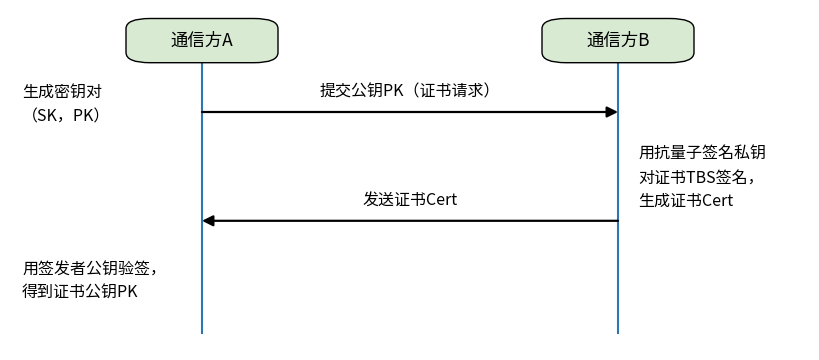

The script that saved this image: (Note: this script raises an exception after producing the figure.)
#!/usr/bin/env python3
"""绘制「证书生成与验证流程」示意图（中文，通信双方时序风格）。

与 docs/assets 下 TLS 相关配图风格保持一致：白底、浅绿参与方框、蓝色生命线、黑色箭头。

用法（仓库根目录下执行）：
    python3 docs/assets/cert_generate_verify_flow.py

输出：docs/assets/cert_generate_verify_flow.png
"""
import os
import tempfile
from pathlib import Path

# matplotlib 需要可写的配置目录，不可写时退回到临时目录，避免告警噪音
try:
    os.makedirs(Path.home() / ".config" / "matplotlib", exist_ok=True)
except OSError:
    os.environ.setdefault("MPLCONFIGDIR", tempfile.mkdtemp(prefix="mplconfig-"))

import matplotlib

matplotlib.use("Agg")
import matplotlib.pyplot as plt
from matplotlib.patches import FancyArrowPatch, FancyBboxPatch

plt.rcParams["font.sans-serif"] = [
    "Noto Sans CJK SC",
    "Noto Sans CJK JP",
    "Source Han Sans SC",
    "WenQuanYi Zen Hei",
    "Droid Sans Fallback",
    "DejaVu Sans",
]
plt.rcParams["axes.unicode_minus"] = False

GREEN = "#d9ead3"   # 参与方标题框底色
BLUE = "#2e75b6"    # 生命线
BLACK = "#000000"
FS = 11.5

XA, XB = 0.24, 0.76          # 两条生命线的横向位置
Y_TOP, Y_BOTTOM = 0.855, 0.05  # 生命线上下端
Y_ARROW_1, Y_ARROW_2 = 0.70, 0.38


def party_box(ax, x, label):
    """参与方标题框：浅绿圆角矩形。"""
    ax.add_patch(
        FancyBboxPatch(
            (x - 0.085, 0.855),
            0.17,
            0.11,
            boxstyle="round,pad=0.010,rounding_size=0.030",
            linewidth=1.0,
            edgecolor=BLACK,
            facecolor=GREEN,
            zorder=3,
        )
    )
    ax.text(x, 0.910, label, ha="center", va="center", fontsize=FS + 1.0, color=BLACK, zorder=4)


def arrow(ax, x0, x1, y, label):
    """带实心箭头的消息箭头，文字标注在箭头上方。"""
    ax.add_patch(
        FancyArrowPatch(
            (x0, y),
            (x1, y),
            arrowstyle="-|>",
            mutation_scale=16,
            linewidth=1.6,
            color=BLACK,
            shrinkA=0,
            shrinkB=0,
            zorder=3,
        )
    )
    ax.text((x0 + x1) / 2, y + 0.035, label, ha="center", va="bottom", fontsize=FS, color=BLACK)


def side_note(ax, x, y, text, ha):
    """生命线外侧的本地操作说明。"""
    ax.text(x, y, text, ha=ha, va="top", fontsize=FS, color=BLACK, linespacing=1.5)


def main():
    fig, ax = plt.subplots(figsize=(8.0, 3.4))
    ax.set_xlim(0, 1)
    ax.set_ylim(0, 1)
    ax.axis("off")
    fig.subplots_adjust(left=0, right=1, top=1, bottom=0)

    # 参与方与生命线
    for x, name in ((XA, "通信方A"), (XB, "通信方B")):
        ax.plot([x, x], [Y_TOP, Y_BOTTOM], color=BLUE, linewidth=1.5, zorder=1)
        party_box(ax, x, name)

    # 消息交互
    arrow(ax, XA, XB, Y_ARROW_1, "提交公钥PK（证书请求）")
    arrow(ax, XB, XA, Y_ARROW_2, "发送证书Cert")

    # 本地操作
    side_note(ax, 0.015, 0.78, "生成密钥对\n（SK，PK）", "left")
    side_note(ax, XB + 0.025, 0.60, "用抗量子签名私钥\n对证书TBS签名，\n生成证书Cert", "left")
    side_note(ax, 0.015, 0.26, "用签发者公钥验签，\n得到证书公钥PK", "left")

    out = Path(__file__).resolve().parent / "cert_generate_verify_flow.png"
    fig.savefig(out, dpi=200, facecolor="white")
    plt.close(fig)
    print("已生成:", out)


if __name__ == "__main__":
    main()
